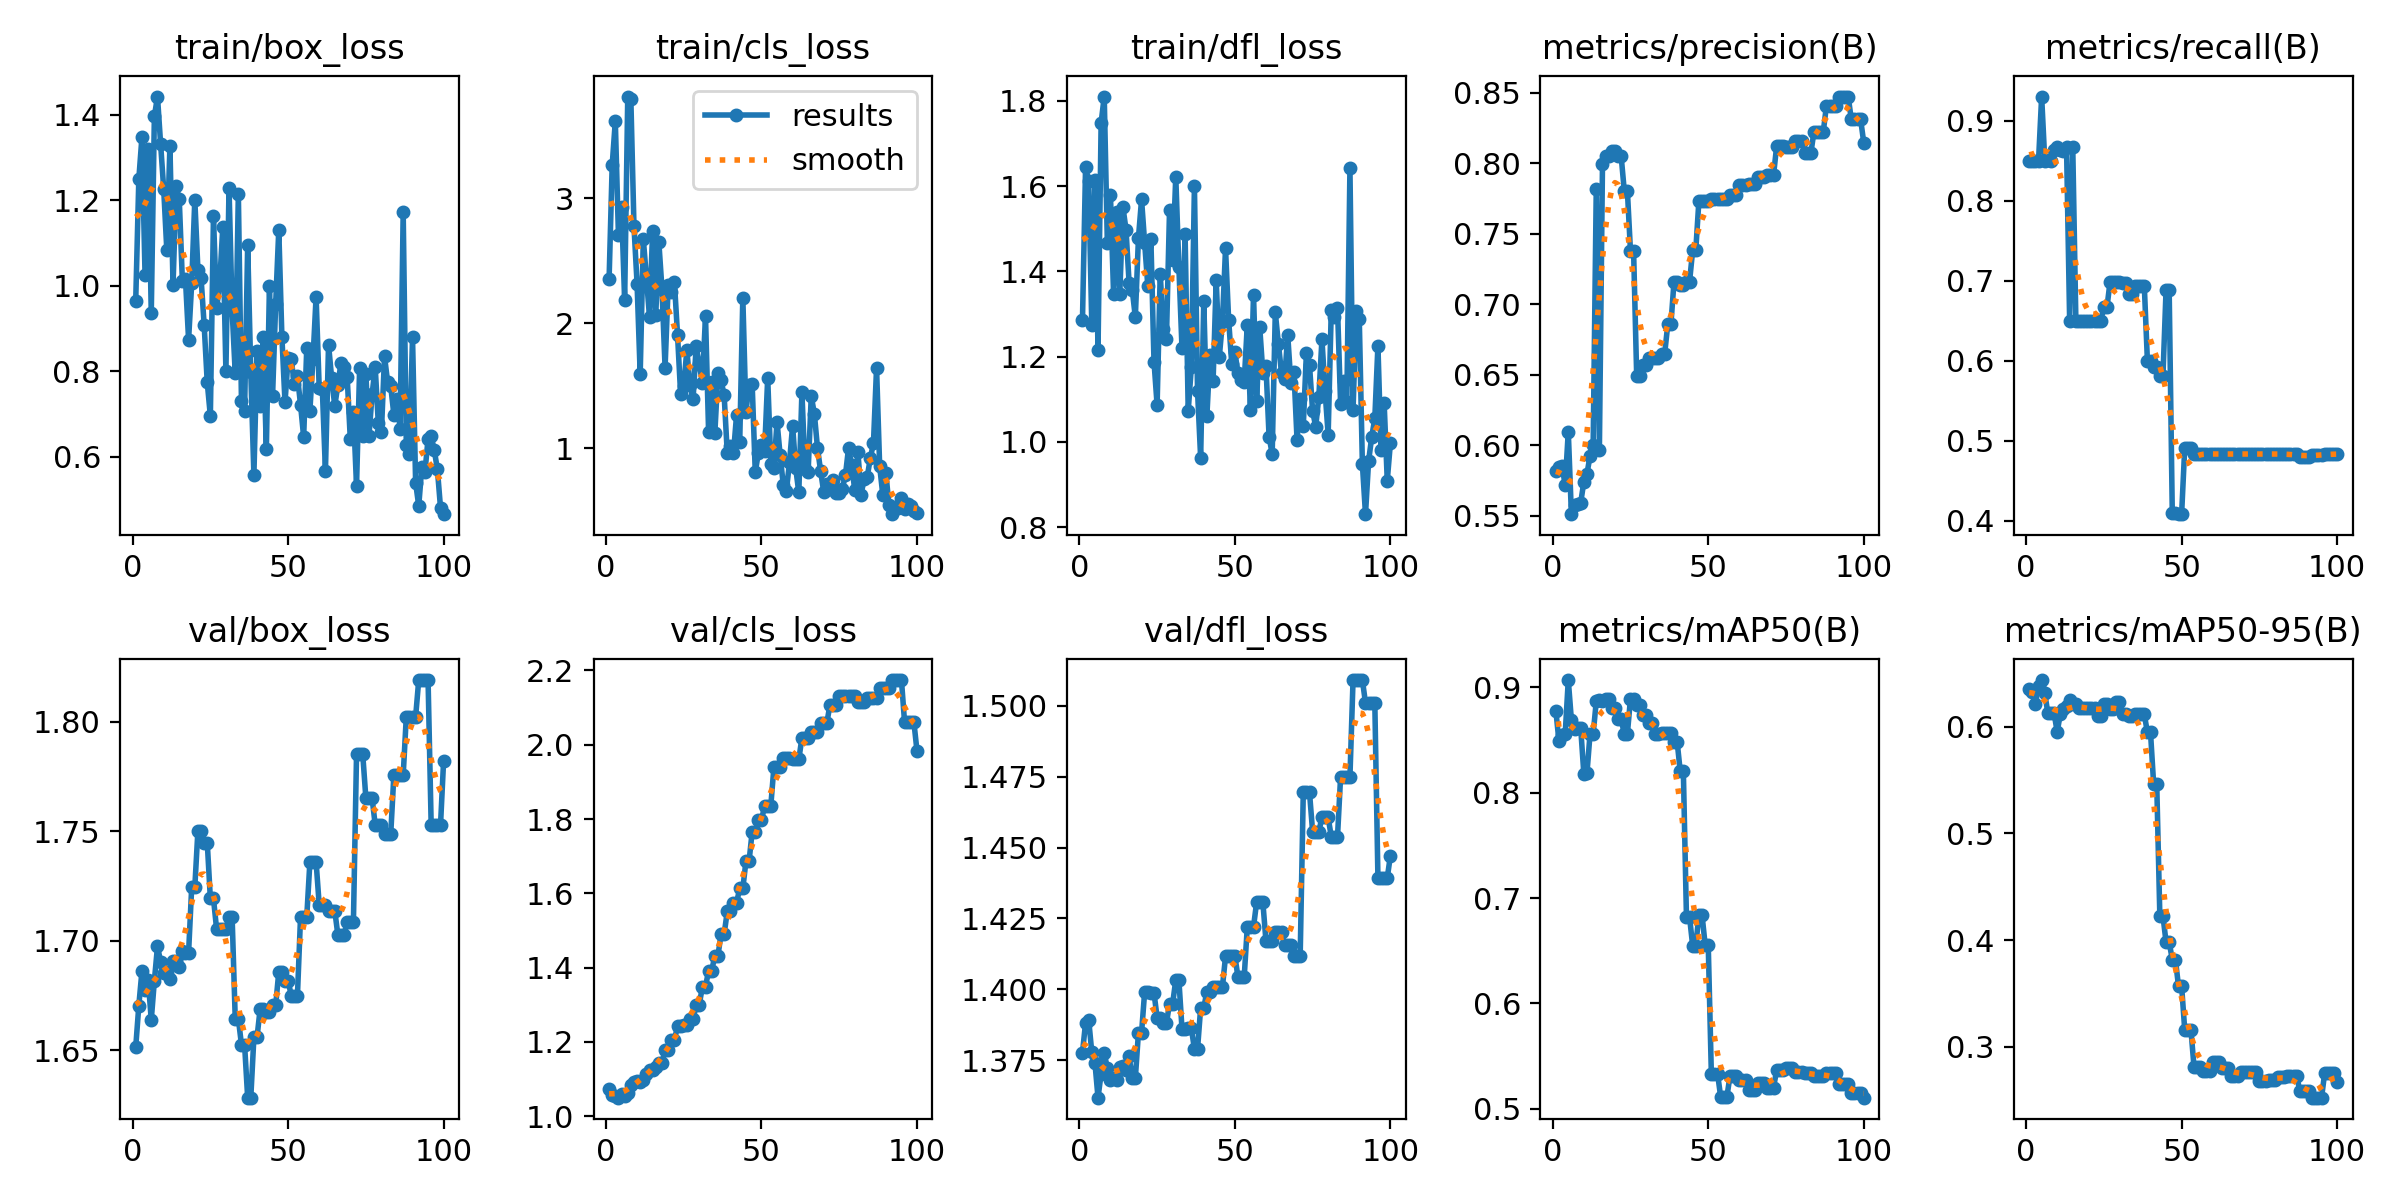

Data behind this chart, as committed beside it:
epoch, time, train/box_loss, train/cls_loss, train/dfl_loss, metrics/precision(B), metrics/recall(B), metrics/mAP50(B), metrics/mAP50-95(B), val/box_loss, val/cls_loss, val/dfl_loss, lr/pg0, lr/pg1, lr/pg2
1, 0.5517, 0.9646, 2.352, 1.285, 0.5816, 0.85, 0.878, 0.6355, 1.651, 1.072, 1.378, 0, 0, 0
2, 1.465, 1.25, 3.269, 1.646, 0.5842, 0.85, 0.8489, 0.6323, 1.67, 1.057, 1.388, 1.17822e-06, 1.17822e-06, 1.17822e-06
3, 2.133, 1.348, 3.619, 1.611, 0.5851, 0.85, 0.8542, 0.6214, 1.686, 1.056, 1.389, 2.33288e-06, 2.33288e-06, 2.33288e-06
4, 2.785, 1.025, 2.711, 1.274, 0.5715, 0.85, 0.8552, 0.638, 1.678, 1.05, 1.378, 3.46397e-06, 3.46397e-06, 3.46397e-06
5, 3.428, 1.321, 2.934, 1.614, 0.6096, 0.93, 0.9069, 0.6436, 1.682, 1.059, 1.374, 4.5715e-06, 4.5715e-06, 4.5715e-06
6, 4.051, 0.9358, 2.183, 1.216, 0.551, 0.85, 0.8689, 0.6312, 1.664, 1.055, 1.362, 5.65548e-06, 5.65548e-06, 5.65548e-06
7, 4.634, 1.397, 3.817, 1.749, 0.5573, 0.8502, 0.8601, 0.6125, 1.682, 1.063, 1.37, 6.71588e-06, 6.71588e-06, 6.71588e-06
8, 5.216, 1.443, 3.795, 1.81, 0.5584, 0.85, 0.861, 0.6125, 1.697, 1.085, 1.378, 7.75273e-06, 7.75273e-06, 7.75273e-06
9, 5.779, 1.333, 2.777, 1.467, 0.5592, 0.8631, 0.861, 0.6124, 1.691, 1.092, 1.372, 8.76602e-06, 8.76602e-06, 8.76602e-06
10, 6.332, 1.226, 2.317, 1.579, 0.5739, 0.8667, 0.8181, 0.5951, 1.685, 1.094, 1.368, 9.75574e-06, 9.75574e-06, 9.75574e-06
11, 6.989, 1.084, 1.592, 1.348, 0.5794, 0.8626, 0.8182, 0.6118, 1.686, 1.093, 1.369, 1.07219e-05, 1.07219e-05, 1.07219e-05
12, 7.53, 1.328, 2.675, 1.538, 0.5924, 0.8625, 0.8558, 0.6165, 1.682, 1.097, 1.368, 1.16645e-05, 1.16645e-05, 1.16645e-05
13, 8.084, 1.002, 2.368, 1.348, 0.6002, 0.8667, 0.8557, 0.6189, 1.691, 1.113, 1.373, 1.25835e-05, 1.25835e-05, 1.25835e-05
14, 8.637, 1.233, 2.048, 1.551, 0.7819, 0.65, 0.8866, 0.6251, 1.691, 1.123, 1.373, 1.3479e-05, 1.3479e-05, 1.3479e-05
15, 9.182, 1.203, 2.741, 1.498, 0.5967, 0.8667, 0.8878, 0.6209, 1.688, 1.125, 1.371, 1.43509e-05, 1.43509e-05, 1.43509e-05
16, 9.73, 1.012, 2.068, 1.372, 0.7996, 0.65, 0.8867, 0.6208, 1.695, 1.132, 1.376, 1.51993e-05, 1.51993e-05, 1.51993e-05
17, 10.29, 1.015, 2.648, 1.357, 0.8052, 0.65, 0.8892, 0.6172, 1.695, 1.144, 1.369, 1.60241e-05, 1.60241e-05, 1.60241e-05
18, 10.8, 0.874, 2.277, 1.293, 0.8052, 0.65, 0.8892, 0.6172, 1.695, 1.144, 1.369, 1.68253e-05, 1.68253e-05, 1.68253e-05
19, 11.36, 1.006, 1.644, 1.479, 0.8086, 0.65, 0.8807, 0.6177, 1.724, 1.177, 1.385, 1.7603e-05, 1.7603e-05, 1.7603e-05
20, 11.89, 1.202, 2.304, 1.569, 0.8086, 0.65, 0.8807, 0.6177, 1.724, 1.177, 1.385, 1.83571e-05, 1.83571e-05, 1.83571e-05
21, 12.42, 1.037, 2.251, 1.466, 0.805, 0.65, 0.8697, 0.6179, 1.75, 1.204, 1.399, 1.90876e-05, 1.90876e-05, 1.90876e-05
22, 12.94, 1.019, 2.333, 1.367, 0.805, 0.65, 0.8697, 0.6179, 1.75, 1.204, 1.399, 1.97946e-05, 1.97946e-05, 1.97946e-05
23, 13.61, 0.9095, 1.91, 1.475, 0.7805, 0.65, 0.8559, 0.6096, 1.745, 1.244, 1.399, 2.0478e-05, 2.0478e-05, 2.0478e-05
24, 14.16, 0.7738, 1.433, 1.188, 0.7805, 0.65, 0.8559, 0.6096, 1.745, 1.244, 1.399, 2.11379e-05, 2.11379e-05, 2.11379e-05
25, 14.77, 0.6956, 1.495, 1.086, 0.7376, 0.6667, 0.8891, 0.6207, 1.719, 1.247, 1.39, 2.17741e-05, 2.17741e-05, 2.17741e-05
26, 15.34, 1.163, 1.786, 1.394, 0.7376, 0.6667, 0.8891, 0.6207, 1.719, 1.247, 1.39, 2.23869e-05, 2.23869e-05, 2.23869e-05
27, 15.91, 0.947, 1.506, 1.264, 0.6486, 0.6988, 0.8828, 0.6162, 1.705, 1.261, 1.388, 2.2976e-05, 2.2976e-05, 2.2976e-05
28, 16.44, 1.007, 1.39, 1.242, 0.6486, 0.6988, 0.8828, 0.6162, 1.705, 1.261, 1.388, 2.35417e-05, 2.35417e-05, 2.35417e-05
29, 17, 1.137, 1.816, 1.545, 0.657, 0.698, 0.8737, 0.6233, 1.705, 1.301, 1.395, 2.40837e-05, 2.40837e-05, 2.40837e-05
30, 17.53, 0.8004, 1.671, 1.427, 0.657, 0.698, 0.8737, 0.6233, 1.705, 1.301, 1.395, 2.46022e-05, 2.46022e-05, 2.46022e-05
31, 18.08, 1.229, 1.523, 1.622, 0.6616, 0.6965, 0.8664, 0.6114, 1.711, 1.349, 1.403, 2.50971e-05, 2.50971e-05, 2.50971e-05
32, 18.61, 0.943, 2.059, 1.411, 0.6616, 0.6965, 0.8664, 0.6114, 1.711, 1.349, 1.403, 2.55685e-05, 2.55685e-05, 2.55685e-05
33, 19.21, 0.7955, 1.126, 1.22, 0.6621, 0.6833, 0.856, 0.6103, 1.664, 1.392, 1.386, 2.60163e-05, 2.60163e-05, 2.60163e-05
34, 19.78, 1.215, 1.529, 1.487, 0.6621, 0.6833, 0.856, 0.6103, 1.664, 1.392, 1.386, 2.64405e-05, 2.64405e-05, 2.64405e-05
35, 20.47, 0.7304, 1.119, 1.073, 0.665, 0.6928, 0.8569, 0.6115, 1.653, 1.432, 1.386, 2.68412e-05, 2.68412e-05, 2.68412e-05
36, 21.03, 0.7072, 1.6, 1.175, 0.665, 0.6928, 0.8569, 0.6115, 1.653, 1.432, 1.386, 2.72183e-05, 2.72183e-05, 2.72183e-05
37, 21.69, 1.095, 1.544, 1.6, 0.6858, 0.6938, 0.8564, 0.6114, 1.628, 1.491, 1.379, 2.75718e-05, 2.75718e-05, 2.75718e-05
38, 22.3, 0.7984, 1.421, 1.119, 0.6858, 0.6938, 0.8564, 0.6114, 1.628, 1.491, 1.379, 2.79018e-05, 2.79018e-05, 2.79018e-05
39, 22.92, 0.557, 0.9587, 0.9623, 0.716, 0.5999, 0.8484, 0.5946, 1.656, 1.552, 1.393, 2.82082e-05, 2.82082e-05, 2.82082e-05
40, 23.5, 0.8474, 1.015, 1.33, 0.716, 0.5999, 0.8484, 0.5946, 1.656, 1.552, 1.393, 2.84911e-05, 2.84911e-05, 2.84911e-05
41, 24.07, 0.72, 0.9619, 1.061, 0.7137, 0.5915, 0.8202, 0.5464, 1.669, 1.575, 1.399, 2.87504e-05, 2.87504e-05, 2.87504e-05
42, 24.61, 0.8793, 1.268, 1.205, 0.7137, 0.5915, 0.8202, 0.5464, 1.669, 1.575, 1.399, 2.89861e-05, 2.89861e-05, 2.89861e-05
43, 25.21, 0.6175, 1.048, 1.143, 0.716, 0.5808, 0.6816, 0.4226, 1.668, 1.613, 1.401, 2.91983e-05, 2.91983e-05, 2.91983e-05
44, 25.76, 0.9995, 2.206, 1.38, 0.716, 0.5808, 0.6816, 0.4226, 1.668, 1.613, 1.401, 2.93869e-05, 2.93869e-05, 2.93869e-05
45, 26.47, 0.7418, 1.287, 1.2, 0.7384, 0.6885, 0.6547, 0.398, 1.67, 1.686, 1.401, 2.9552e-05, 2.9552e-05, 2.9552e-05
46, 26.99, 0.9579, 1.509, 1.281, 0.7384, 0.6885, 0.6547, 0.398, 1.67, 1.686, 1.401, 2.96935e-05, 2.96935e-05, 2.96935e-05
47, 27.57, 1.131, 1.514, 1.454, 0.7735, 0.4096, 0.6842, 0.3818, 1.686, 1.765, 1.412, 2.98114e-05, 2.98114e-05, 2.98114e-05
48, 28.11, 0.8805, 0.8071, 1.286, 0.7735, 0.4096, 0.6842, 0.3818, 1.686, 1.765, 1.412, 2.99058e-05, 2.99058e-05, 2.99058e-05
49, 28.66, 0.7277, 0.9611, 1.183, 0.7732, 0.4082, 0.6557, 0.3569, 1.682, 1.796, 1.412, 2.99766e-05, 2.99766e-05, 2.99766e-05
50, 29.24, 0.83, 1.025, 1.21, 0.7732, 0.4082, 0.6557, 0.3569, 1.682, 1.796, 1.412, 3.00238e-05, 3.00238e-05, 3.00238e-05
51, 29.8, 0.8282, 0.9764, 1.162, 0.7744, 0.4908, 0.5332, 0.3159, 1.675, 1.836, 1.404, 3.00475e-05, 3.00475e-05, 3.00475e-05
52, 30.33, 0.7703, 1.563, 1.146, 0.7744, 0.4908, 0.5332, 0.3159, 1.675, 1.836, 1.404, 3.00476e-05, 3.00476e-05, 3.00476e-05
53, 30.86, 0.7882, 0.8733, 1.141, 0.7744, 0.4908, 0.5332, 0.3159, 1.675, 1.836, 1.404, 3.00242e-05, 3.00242e-05, 3.00242e-05
54, 31.41, 0.7217, 0.8408, 1.275, 0.7746, 0.4833, 0.5113, 0.2806, 1.711, 1.941, 1.422, 2.99772e-05, 2.99772e-05, 2.99772e-05
55, 31.95, 0.6461, 1.21, 1.074, 0.7746, 0.4833, 0.5113, 0.2806, 1.711, 1.941, 1.422, 2.99066e-05, 2.99066e-05, 2.99066e-05
56, 32.47, 0.8553, 0.9417, 1.346, 0.7746, 0.4833, 0.5113, 0.2806, 1.711, 1.941, 1.422, 2.98125e-05, 2.98125e-05, 2.98125e-05
57, 33.15, 0.7078, 0.706, 1.095, 0.7774, 0.4833, 0.5312, 0.2771, 1.736, 1.965, 1.431, 2.96948e-05, 2.96948e-05, 2.96948e-05
58, 33.65, 0.8293, 0.6574, 1.269, 0.7774, 0.4833, 0.5312, 0.2771, 1.736, 1.965, 1.431, 2.95535e-05, 2.95535e-05, 2.95535e-05
59, 34.17, 0.9746, 0.8844, 1.162, 0.7774, 0.4833, 0.5312, 0.2771, 1.736, 1.965, 1.431, 2.93887e-05, 2.93887e-05, 2.93887e-05
60, 34.75, 0.76, 1.179, 1.178, 0.7842, 0.4833, 0.527, 0.2859, 1.716, 1.961, 1.417, 2.92003e-05, 2.92003e-05, 2.92003e-05
... 40 more rows
